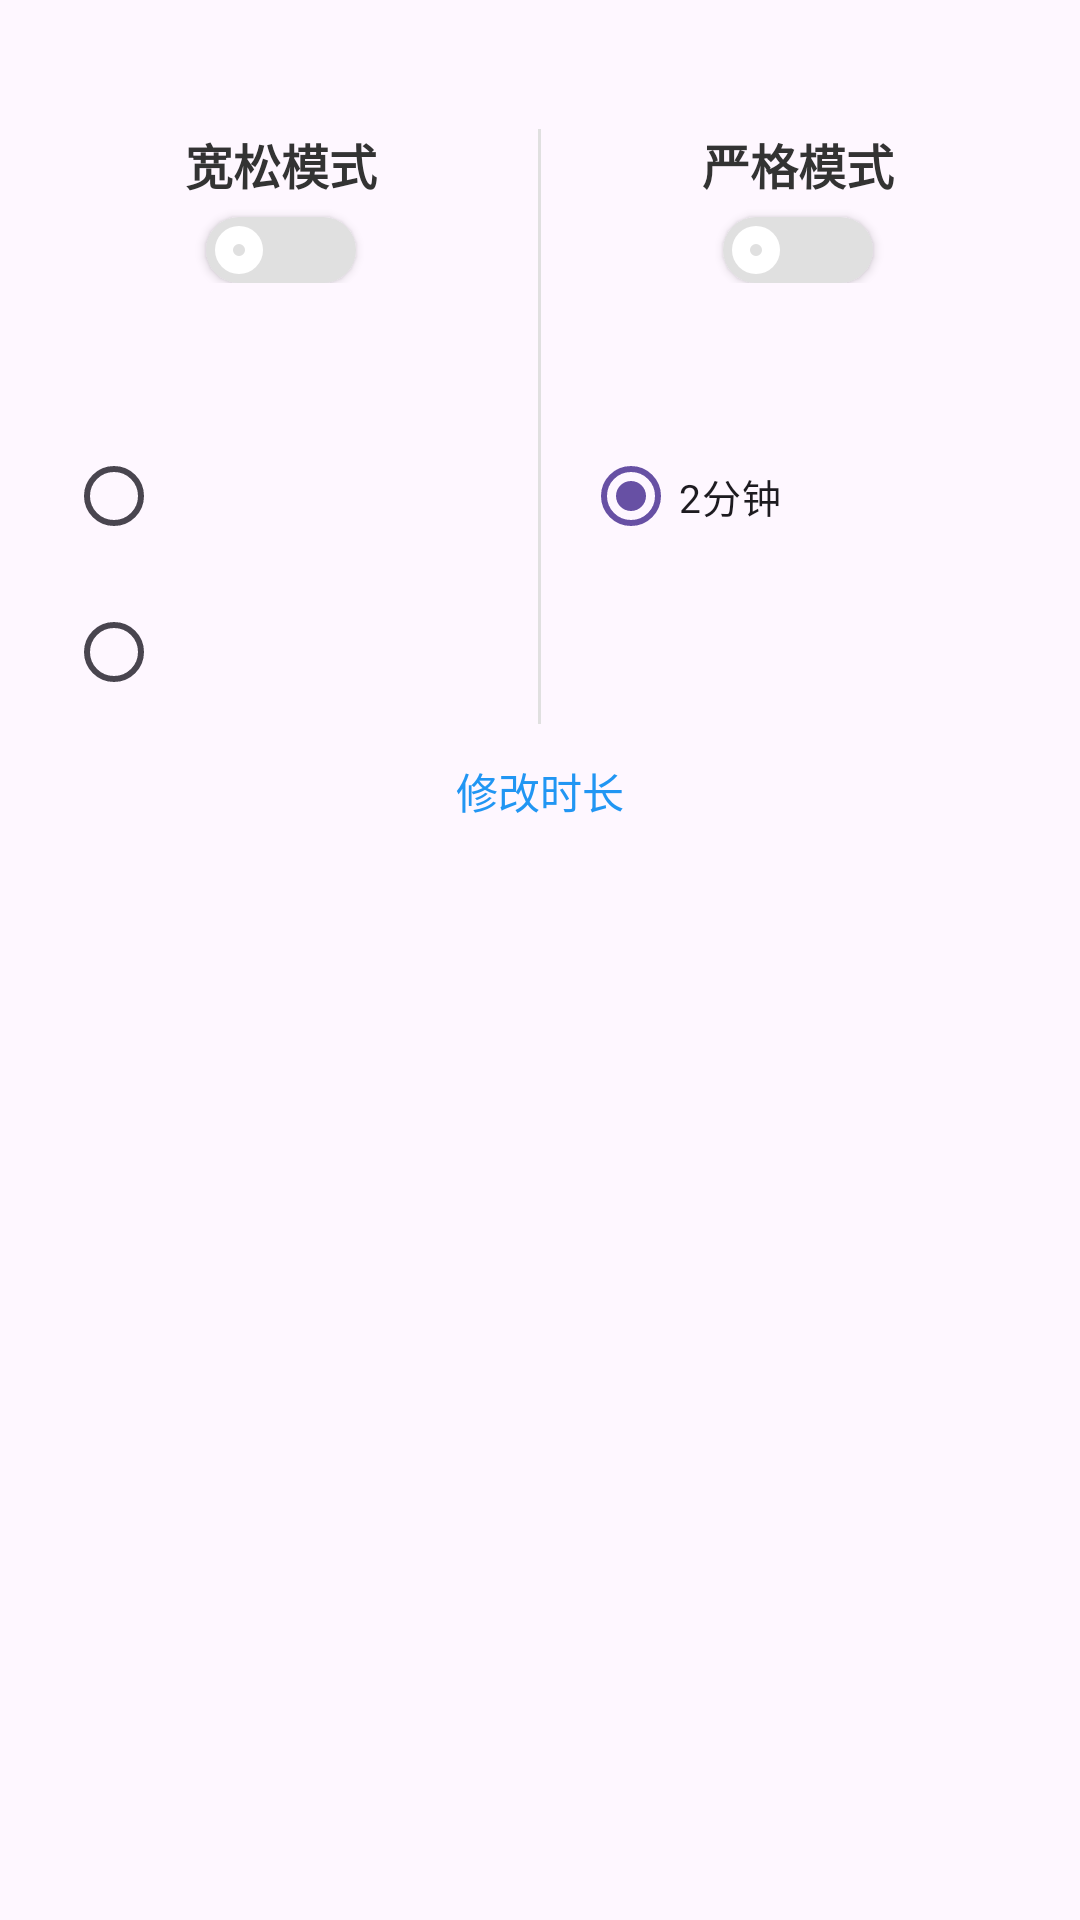

Here is an Android app screen rendered from its layout file. Give the layout XML and the strings, colors and styles it references.
<!-- AndroidManifest.xml: application theme Theme.Basic -->
<!-- res/layout/dialog_leisure_time.xml -->
<?xml version="1.0" encoding="utf-8"?>
<LinearLayout xmlns:android="http://schemas.android.com/apk/res/android"
    xmlns:app="http://schemas.android.com/apk/res-auto"
    android:layout_width="match_parent"
    android:layout_height="wrap_content"
    android:focusable="true"
    android:focusableInTouchMode="true"
    android:orientation="vertical"
    android:paddingStart="16dp"
    android:paddingTop="8dp"
    android:paddingEnd="16dp"
    android:paddingBottom="0dp">

    <TextView
        android:id="@+id/tv_leisure_description"
        android:layout_width="match_parent"
        android:layout_height="wrap_content"
        android:layout_marginBottom="16dp"
        android:textColor="#666666"
        android:textSize="14sp" />

    <LinearLayout
        android:layout_width="match_parent"
        android:layout_height="wrap_content"
        android:baselineAligned="false"
        android:orientation="horizontal">

        <LinearLayout
            android:layout_width="0dp"
            android:layout_height="wrap_content"
            android:layout_weight="1"
            android:orientation="vertical"
            android:paddingEnd="8dp">

            <LinearLayout
                android:layout_width="match_parent"
                android:layout_height="wrap_content"
                android:layout_marginBottom="8dp"
                android:gravity="center"
                android:orientation="vertical">

                <TextView
                    android:layout_width="wrap_content"
                    android:layout_height="wrap_content"
                    android:text="宽松模式"
                    android:textColor="#333333"
                    android:textSize="16sp"
                    android:textStyle="bold" />

                <ToggleButton
                    android:id="@+id/btn_start_relaxed_leisure_time"
                    android:layout_width="50dp"
                    android:layout_height="22dp"
                    android:layout_marginTop="6dp"
                    android:background="@drawable/toggle_switch_background_large"
                    android:checked="false"
                    android:gravity="center"
                    android:minWidth="0dp"
                    android:minHeight="0dp"
                    android:padding="0dp"
                    android:paddingEnd="16dp"
                    android:textAllCaps="false"
                    android:textColor="@color/leisure_toggle_text_color"
                    android:textOff=""
                    android:textOn=""
                    android:textSize="9sp" />

            </LinearLayout>

            <TextView
                android:id="@+id/tv_relaxed_leisure_remaining_count"
                android:layout_width="match_parent"
                android:layout_height="wrap_content"
                android:layout_marginTop="4dp"
                android:layout_marginBottom="16dp"
                android:gravity="center"
                android:textColor="#666666"
                android:textSize="14sp" />

            <LinearLayout
                android:id="@+id/ll_relaxed_tier_choices"
                android:layout_width="match_parent"
                android:layout_height="wrap_content"
                android:layout_marginStart="6dp"
                android:layout_marginEnd="6dp"
                android:orientation="vertical">

                <LinearLayout
                    android:layout_width="match_parent"
                    android:layout_height="wrap_content"
                    android:gravity="center_vertical"
                    android:orientation="horizontal">

                    <RadioButton
                        android:id="@+id/rb_relaxed_tier_large"
                        android:layout_width="0dp"
                        android:layout_height="wrap_content"
                        android:layout_weight="1"
                        android:textSize="13sp" />

                    <TextView
                        android:id="@+id/tv_relaxed_tier_large_remaining"
                        android:layout_width="wrap_content"
                        android:layout_height="wrap_content"
                        android:textColor="#666666"
                        android:textSize="13sp" />

                </LinearLayout>

                <LinearLayout
                    android:layout_width="match_parent"
                    android:layout_height="wrap_content"
                    android:layout_marginTop="4dp"
                    android:gravity="center_vertical"
                    android:orientation="horizontal">

                    <RadioButton
                        android:id="@+id/rb_relaxed_tier_short"
                        android:layout_width="0dp"
                        android:layout_height="wrap_content"
                        android:layout_weight="1"
                        android:textSize="13sp" />

                    <TextView
                        android:id="@+id/tv_relaxed_tier_short_remaining"
                        android:layout_width="wrap_content"
                        android:layout_height="wrap_content"
                        android:textColor="#666666"
                        android:textSize="13sp" />

                </LinearLayout>

            </LinearLayout>

        </LinearLayout>

        <View
            android:layout_width="1dp"
            android:layout_height="match_parent"
            android:background="#E0E0E0" />

        <LinearLayout
            android:layout_width="0dp"
            android:layout_height="wrap_content"
            android:layout_weight="1"
            android:orientation="vertical"
            android:paddingStart="8dp">

            <LinearLayout
                android:layout_width="match_parent"
                android:layout_height="wrap_content"
                android:layout_marginBottom="8dp"
                android:gravity="center"
                android:orientation="vertical">

                <TextView
                    android:layout_width="wrap_content"
                    android:layout_height="wrap_content"
                    android:text="严格模式"
                    android:textColor="#333333"
                    android:textSize="16sp"
                    android:textStyle="bold" />

                <ToggleButton
                    android:id="@+id/btn_start_strict_leisure_time"
                    android:layout_width="50dp"
                    android:layout_height="22dp"
                    android:layout_marginTop="6dp"
                    android:background="@drawable/toggle_switch_background_large"
                    android:checked="false"
                    android:gravity="center"
                    android:minWidth="0dp"
                    android:minHeight="0dp"
                    android:padding="0dp"
                    android:paddingEnd="16dp"
                    android:textAllCaps="false"
                    android:textColor="@color/leisure_toggle_text_color"
                    android:textOff=""
                    android:textOn=""
                    android:textSize="9sp" />

            </LinearLayout>

            <TextView
                android:id="@+id/tv_strict_leisure_remaining_count"
                android:layout_width="match_parent"
                android:layout_height="wrap_content"
                android:layout_marginTop="4dp"
                android:layout_marginBottom="16dp"
                android:gravity="center"
                android:textColor="#666666"
                android:textSize="14sp" />

            <LinearLayout
                android:layout_width="match_parent"
                android:layout_height="wrap_content"
                android:layout_marginStart="6dp"
                android:layout_marginEnd="6dp"
                android:gravity="center_vertical"
                android:orientation="horizontal">

                <RadioButton
                    android:layout_width="0dp"
                    android:layout_height="wrap_content"
                    android:layout_weight="1"
                    android:checked="true"
                    android:clickable="false"
                    android:focusable="false"
                    android:text="2分钟"
                    android:textSize="13sp" />

                <TextView
                    android:id="@+id/tv_strict_remaining"
                    android:layout_width="wrap_content"
                    android:layout_height="wrap_content"
                    android:textColor="#666666"
                    android:textSize="13sp" />

            </LinearLayout>

        </LinearLayout>

    </LinearLayout>

    <Button
        android:id="@+id/btn_edit_relaxed_tier_minutes"
        style="?android:attr/borderlessButtonStyle"
        android:layout_width="wrap_content"
        android:layout_height="wrap_content"
        android:layout_gravity="center_horizontal"
        android:layout_marginTop="8dp"
        android:minWidth="0dp"
        android:minHeight="0dp"
        android:paddingStart="12dp"
        android:paddingTop="4dp"
        android:paddingEnd="12dp"
        android:paddingBottom="4dp"
        android:text="修改时长"
        android:textAllCaps="false"
        android:textColor="@color/blue"
        android:textSize="14sp" />
</LinearLayout>
<!-- resources referenced by this layout -->
<resources>
  <color name="blue">#2196F3</color>
  <!-- drawable toggle_switch_background_large: vector/xml drawable (drawable, 2074 chars, omitted) -->
  <style name="Theme.Basic" parent="Base.Theme.Basic" />
  <style name="Base.Theme.Basic" parent="Theme.Material3.DayNight.NoActionBar">
          
          
      </style>
</resources>
